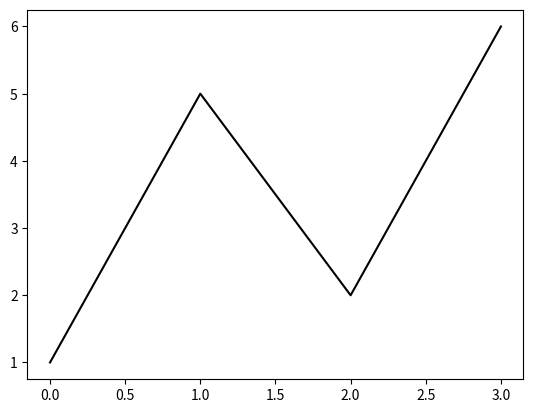

Reproduce this figure in Python.
import matplotlib as mpl
import matplotlib.pyplot as plt
# pyplotモジュールを"plt"という名前でインポートする


# ================================ 折れ線グラフ
x = [0, 1, 2, 3]  # x座標
y = [1, 5, 2, 6]  # y座標


plt.plot(x, y, color="k")  # 点列(x,y)を黒線で繋いだプロット
plt.show()  # プロットを表示

# ================================ END 折れ線グラフ
